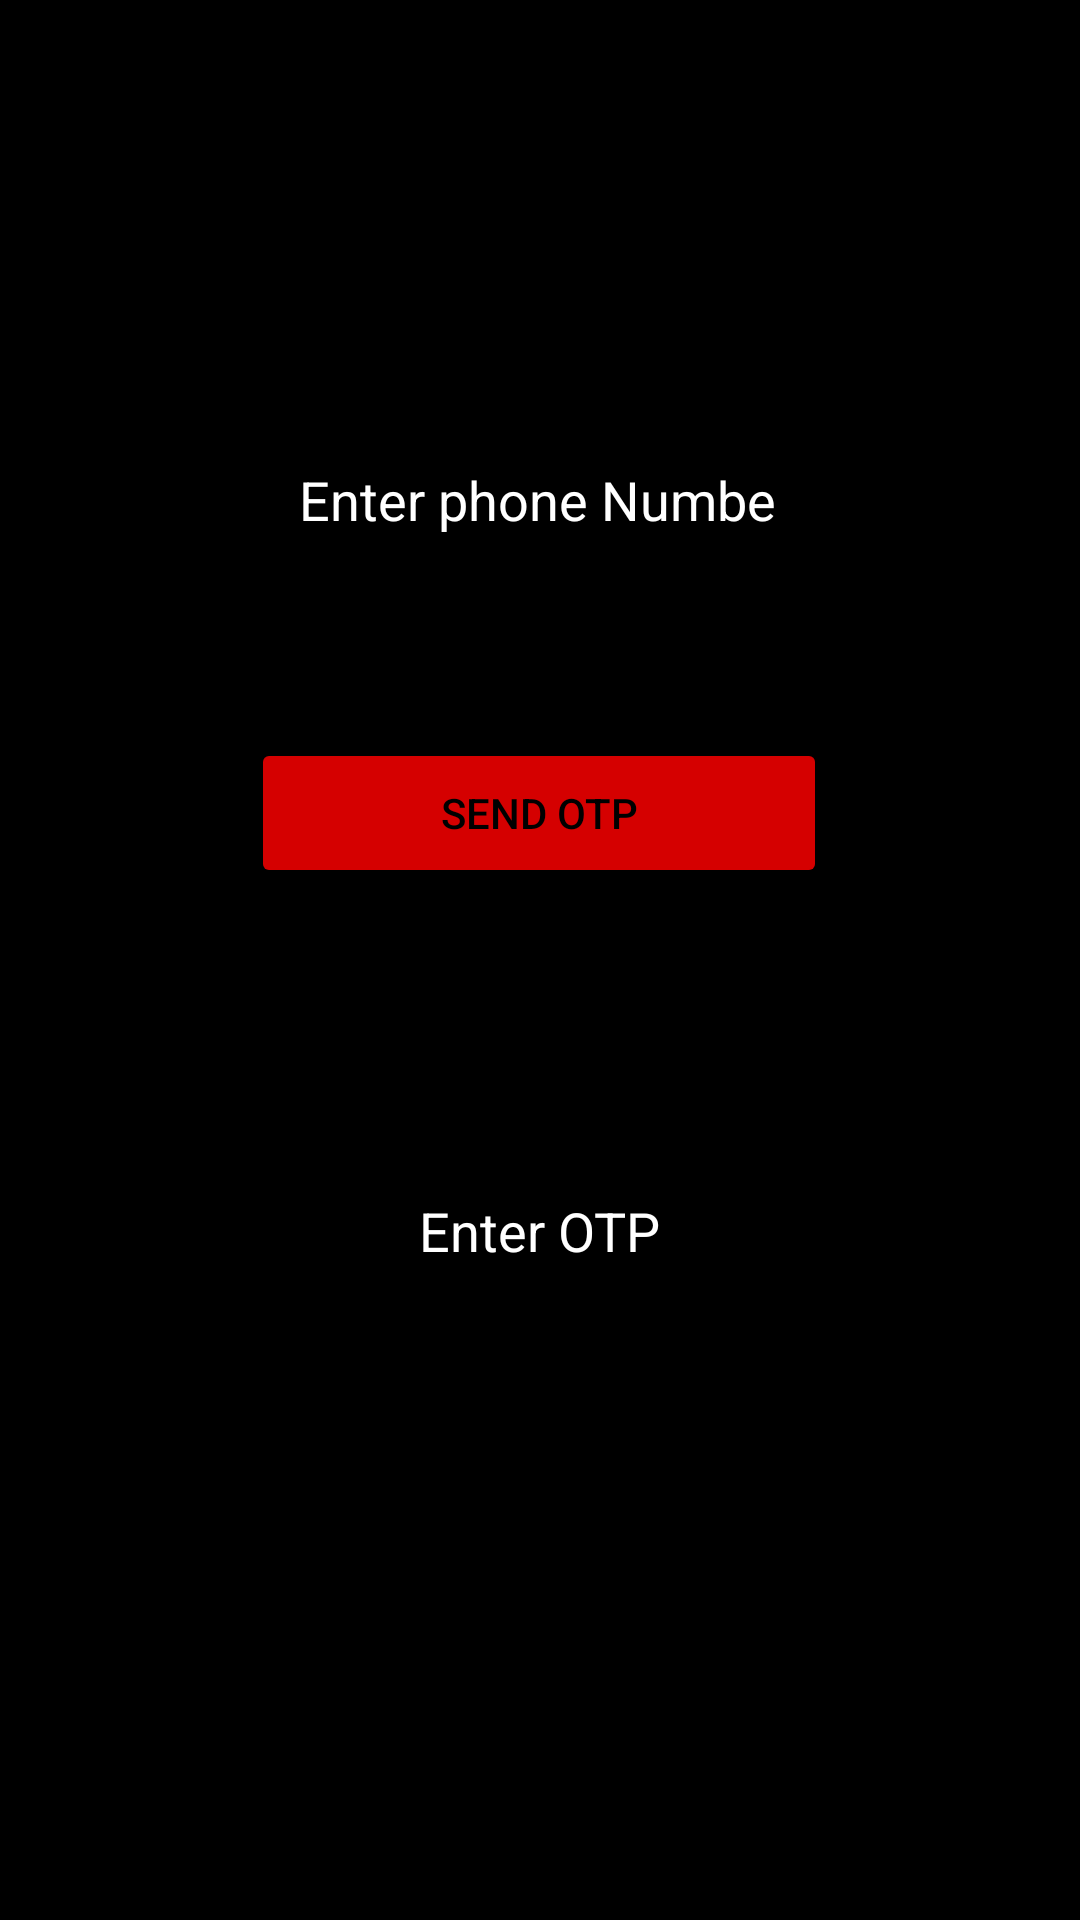

Layout XML and referenced resources for this Android screen:
<!-- AndroidManifest.xml: application theme Theme.RealtimeNotes -->
<!-- res/layout/activity_phone_number.xml -->
<?xml version="1.0" encoding="utf-8"?>
<androidx.constraintlayout.widget.ConstraintLayout xmlns:android="http://schemas.android.com/apk/res/android"
    xmlns:app="http://schemas.android.com/apk/res-auto"
    xmlns:tools="http://schemas.android.com/tools"
    android:layout_width="match_parent"
    android:layout_height="match_parent"
    android:background="@color/black"
    tools:context=".PhoneNumberActivity">

    <EditText
        android:id="@+id/PhoneNumber"
        android:layout_width="168dp"
        android:layout_height="50dp"
        android:layout_marginTop="140dp"
        android:hint="Enter phone Number"
        android:inputType="phone"
        android:textColor="@color/white"
        android:textColorHint="@color/white"
        app:layout_constraintEnd_toEndOf="parent"
        app:layout_constraintHorizontal_bias="0.498"
        app:layout_constraintStart_toStartOf="parent"
        app:layout_constraintTop_toTopOf="parent" />

    <Button
        android:id="@+id/SendOtpBTN"
        android:layout_width="192dp"
        android:layout_height="50dp"
        android:layout_marginTop="56dp"
        android:backgroundTint="#D50000"
        android:text="Send OTP"
        android:textColor="@color/black"
        app:layout_constraintEnd_toEndOf="parent"
        app:layout_constraintHorizontal_bias="0.498"
        app:layout_constraintStart_toStartOf="parent"
        app:layout_constraintTop_toBottomOf="@+id/PhoneNumber" />

    <EditText
        android:id="@+id/OTP"
        android:layout_width="wrap_content"
        android:layout_height="wrap_content"
        android:layout_marginTop="92dp"
        android:hint="Enter OTP"
        android:inputType="numberPassword"
        android:textColor="@color/white"
        android:textColorHint="@color/white"
        app:layout_constraintEnd_toEndOf="parent"
        app:layout_constraintStart_toStartOf="parent"
        app:layout_constraintTop_toBottomOf="@+id/SendOtpBTN" />

    <Button
        android:id="@+id/VerifySignInBTN"
        android:layout_width="192dp"
        android:layout_height="50dp"
        android:layout_marginTop="92dp"
        android:layout_marginBottom="192dp"
        android:backgroundTint="#D50000"
        android:textColor="@color/black"
        android:text="Verify To Sign In"
        app:layout_constraintBottom_toBottomOf="parent"
        app:layout_constraintEnd_toEndOf="parent"
        app:layout_constraintStart_toStartOf="parent"
        app:layout_constraintTop_toBottomOf="@+id/OTP"
        app:layout_constraintVertical_bias="1.0" />
</androidx.constraintlayout.widget.ConstraintLayout>
<!-- resources referenced by this layout -->
<resources>
  <style name="Theme.RealtimeNotes" parent="Base.Theme.RealtimeNotes" />
  <style name="Base.Theme.RealtimeNotes" parent="Theme.MaterialComponents.DayNight.NoActionBar">
          
          
          <item name="colorSecondary">#FF0000</item>
      </style>
  <!-- not gathered from this repository: default colours our renderer supplied (Android Studio template values) -->
  <color name="black">#FF000000</color>
  <color name="white">#FFFFFFFF</color>
</resources>
